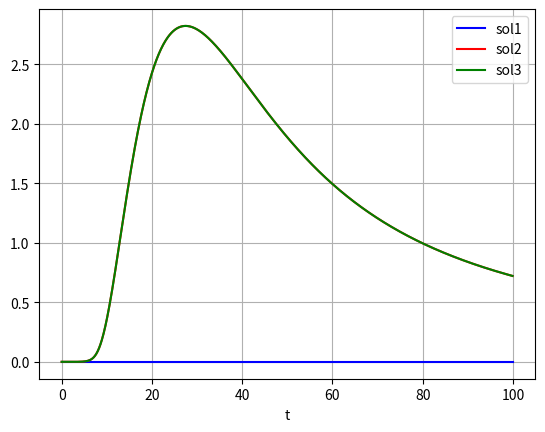

This chart was generated by the following Python code: (Note: this script raises an exception after producing the figure.)
import matplotlib.pyplot as plt
import numpy as np
from scipy.integrate import odeint


Vmax1_B = 8.46 *10**(-6)
KM1_B = 1.13
kp1_B = 0.0005
kp2_B = 0.007
kp3_B = 0.007
ke1_B = 0.0104
ke2_B = 0.0104
ke3_B = 0.0104
ke4_B = 0.518
k12_B = 0.140
k23_B = 0.191
k34_B = 0.355
k5_B = 0
K0_B = 4*10**6
KM5_B = 276*10**3
Vmax51_B = 2570
Vmax52_B = 4040
Vmax53_B = 3780
Vmax54_B = 4240
Vmax1_BM = Vmax1_B
KM1_BM = 1.13
kp1_BM = kp1_B
kp2_BM = kp2_B
kp3_BM = kp3_B
ke1_BM = 0
ke2_BM = 0
ke3_BM = 0
ke4_BM = 0
k12_BM = k12_B
k23_BM = k23_B
k34_BM = k34_B
k5_BM = 0.0023
K0_BM = 1*10**6
KM5_BM = 276*10**3
Vmax51_BM = Vmax51_B
Vmax52_BM = Vmax52_B
Vmax53_BM = Vmax53_B
Vmax54_BM = Vmax54_B
k1_BBM = 0.11
k2_BBM = k1_BBM
k3_BBM = k1_BBM
k4_BBM = k1_BBM
kCD19_BBM = 0
k1_BMB = 0.176
k2_BMB = k1_BMB
k3_BMB = k1_BMB
k4_BMB = k1_BMB
kCD19_BMB = 0.001
          
#set tspan
tStart=0
tEnd=100


params = (Vmax1_B,
          KM1_B,
          kp1_B,
          kp2_B,
          kp3_B,
          ke1_B,
          ke2_B,
          ke3_B,
          ke4_B,
          k12_B,
          k23_B,
          k34_B,
          k5_B,
          K0_B,
          KM5_B,
          Vmax51_B,
          Vmax52_B,
          Vmax53_B,
          Vmax54_B,
          Vmax1_BM,
          KM1_BM,
          kp1_BM,
          kp2_BM,
          kp3_BM,
          ke1_BM,
          ke2_BM,
          ke3_BM,
          ke4_BM,
          k12_BM,
          k23_BM,
          k34_BM,
          k5_BM,
          K0_BM,
          KM5_BM,
          Vmax51_BM,
          Vmax52_BM,
          Vmax53_BM,
          Vmax54_BM,
          k1_BBM,
          k2_BBM,
          k3_BBM,
          k4_BBM,
          kCD19_BBM,
          k1_BMB,
          k2_BMB,
          k3_BMB,
          k4_BMB,
          kCD19_BMB)



def CART_PBDK(Y, time, Vmax1_B, KM1_B, kp1_B, kp2_B, kp3_B, ke1_B, ke2_B, ke3_B, ke4_B, k12_B, k23_B, k34_B, k5_B, K0_B,
              KM5_B, Vmax51_B, Vmax52_B, Vmax53_B, Vmax54_B, Vmax1_BM, KM1_BM, kp1_BM, kp2_BM, kp3_BM, ke1_BM, ke2_BM,
              ke3_BM, ke4_BM, k12_BM, k23_BM, k34_BM, k5_BM, K0_BM, KM5_BM, Vmax51_BM, Vmax52_BM, Vmax53_BM, Vmax54_BM,
              k1_BBM, k2_BBM, k3_BBM, k4_BBM, kCD19_BBM, k1_BMB, k2_BMB, k3_BMB, k4_BMB, kCD19_BMB):
    
    TN_B, TCM_B, TEM_B, TE_B, CD19_B, TN_BM, TCM_BM, TEM_BM, TE_BM, CD19_BM = Y[0], Y[1], Y[2], Y[3], Y[4], Y[5], Y[6], Y[7], Y[8], Y[9]
    
    dTN_B = (Vmax1_B*CD19_B*TN_B)/(KM1_B+TN_B) + kp1_B*TN_B - k12_B*TN_B - ke1_B*TN_B + k1_BMB*TN_BM - k1_BBM*TN_B
        
    dTCM_B = (Vmax1_B*CD19_B*TCM_B)/(KM1_B+TCM_B) + kp2_B*TCM_B + k12_B*TN_B - k23_B*TCM_B - ke2_B*TCM_B 
    + k2_BMB*TCM_BM - k2_BBM*TCM_B
    
    dTEM_B = (Vmax1_B*CD19_B*TEM_B)/(KM1_B+TEM_B) + kp3_B*TEM_B + k23_B*TCM_B - k34_B*TEM_B - ke3_B*TEM_B 
    + k3_BMB*TEM_BM - k3_BBM*TEM_B
    
    dTE_B =  k34_B*TEM_B - ke4_B*TE_B + k4_BMB*TE_BM - k4_BBM*TE_B
    
    dCD19_B = k5_B*(1-CD19_B/K0_B)*CD19_B - (Vmax51_B*TN_B*CD19_B)/(KM5_B+CD19_B) 
    - (Vmax52_B*TCM_B*CD19_B)/(KM5_B+CD19_B) - (Vmax53_B*TEM_B*CD19_B)/(KM5_B+CD19_B) 
    - (Vmax54_B*TE_B*CD19_B)/(KM5_B+CD19_B) + kCD19_BMB*CD19_BM - kCD19_BBM*CD19_B
    
    dTN_BM = (Vmax1_BM*CD19_BM*TN_BM)/(KM1_BM+TN_BM) + kp1_BM*TN_BM - k12_BM*TN_BM - ke1_BM*TN_BM - k1_BMB*TN_BM + k1_BBM*TN_B
        
    dTCM_BM = (Vmax1_BM*CD19_BM*TCM_BM)/(KM1_BM+TCM_BM) + kp2_BM*TCM_BM + k12_BM*TN_BM - k23_BM*TCM_BM - ke2_BM*TCM_BM 
    - k2_BMB*TCM_BM + k2_BBM*TCM_B
    
    dTEM_BM = (Vmax1_BM*CD19_BM*TEM_BM)/(KM1_BM+TEM_BM) + kp3_BM*TEM_BM + k23_BM*TCM_BM - k34_BM*TEM_BM - ke3_BM*TEM_BM 
    - k3_BMB*TEM_BM + k3_BBM*TEM_B
    
    dTE_BM =  k34_BM*TEM_BM - ke4_BM*TE_BM - k4_BMB*TE_BM + k4_BBM*TE_B
    
    dCD19_BM = k5_BM*(1-CD19_BM/K0_BM)*CD19_BM - (Vmax51_BM*TN_BM*CD19_BM)/(KM5_BM+CD19_BM) 
    - (Vmax52_BM*TCM_BM*CD19_BM)/(KM5_BM+CD19_BM) - (Vmax53_BM*TEM_BM*CD19_BM)/(KM5_BM+CD19_BM) 
    - (Vmax54_BM*TE_BM*CD19_BM)/(KM5_BM+CD19_BM) - kCD19_BMB*CD19_BM + kCD19_BBM*CD19_B
    
    dY = np.array([dTN_B, dTCM_B, dTEM_B, dTE_B, dCD19_B, dTN_BM, dTCM_BM, dTEM_BM, dTE_BM, dCD19_BM])
    
    return dY

def plot_sol(subject_list, i, sol_1, sol_2, sol_3):
    plt.plot(t, sol_1[:, i], 'b')
    plt.plot(t, sol_2[:, i], 'r')
    plt.plot(t, sol_3[:, i], 'g')
    plt.legend(loc='best',labels=['sol1', 'sol2', 'sol3'])
    plt.xlabel('t')
    plt.grid()
    # plt.show()
    plt.savefig(f'/Users/<user>/mini-project/G6_mini-project/plots/{subject_list[i]}')
    plt.close()

TN_B_0 = 0
TCM_B_0 = 20
TEM_B_0 = 0
TE_B_0 = 0
CD19_B_0 = 0
TN_BM_0 = 0
TCM_BM_0 = 0
TEM_BM_0 = 0
TE_BM_0 = 0
CD19_BM_0 = 200*10**3

y0_1 = np.array([TN_B_0, TCM_B_0, TEM_B_0, TE_B_0, CD19_B_0, TN_BM_0, TCM_BM_0, TEM_BM_0, TE_BM_0, CD19_BM_0])
y0_2 = np.array([0.001, 20, 0, 0, CD19_B_0, TN_BM_0, TCM_BM_0, TEM_BM_0, TE_BM_0, CD19_BM_0])
y0_3 = np.array([0.001, 0, 0, 20, CD19_B_0, TN_BM_0, TCM_BM_0, TEM_BM_0, TE_BM_0, CD19_BM_0])
t = np.arange(tStart, tEnd, 0.1)
sol_1 = odeint(CART_PBDK, y0_1, t, args=params)
sol_2 = odeint(CART_PBDK, y0_2, t, args=params)
sol_3 = odeint(CART_PBDK, y0_3, t, args=params)


subject_list = ['TN_B', 'TCM_B', 'TEM_B', 'TE_B', 'CD19_B', 'TN_BM', 'TCM_BM', 'TEM_BM', 'TE_BM', 'CD19_BM']

for i in range(10):
    plot_sol(subject_list,i, sol_1, sol_2, sol_3)


